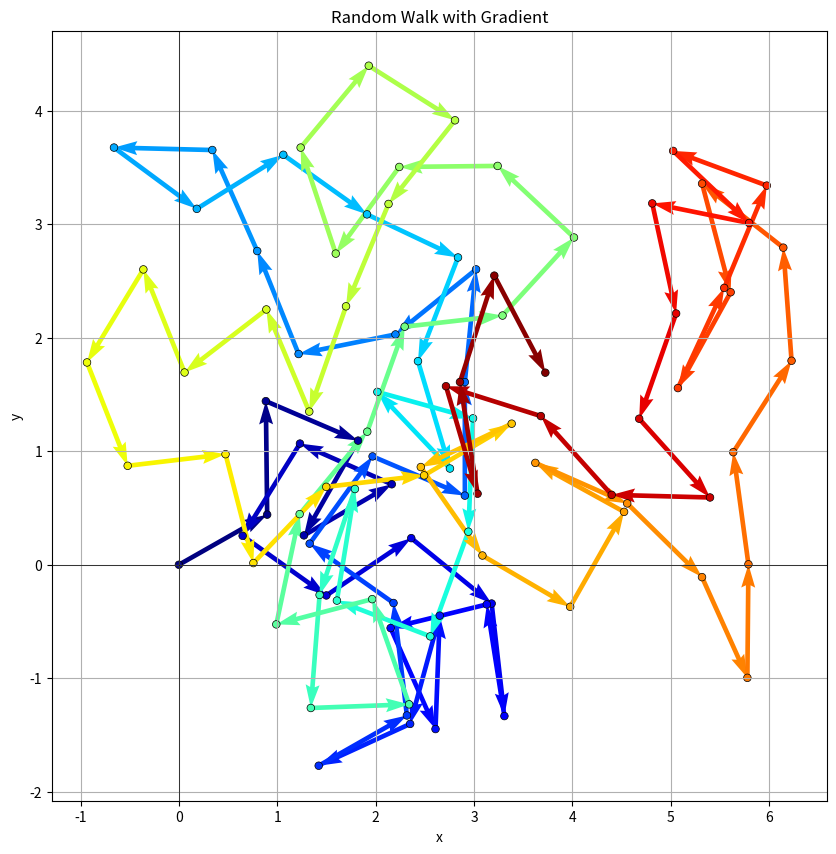

Here is the Python script that generated this plot: (Note: this script raises an exception after producing the figure.)
import numpy as np
import math
import matplotlib.pyplot as plt
import random as rd

rd.seed(44)

PI = math.pi
nsteps = 100
nwalkers = 500

plt.figure(1, figsize=(10, 10))


Rav = np.zeros(nsteps)
Rav2 = np.zeros(nsteps)
xvals = [0]
yvals = [0]

for j in range(nwalkers):

    x, y, R = 0, 0, 0

    for n in range(nsteps):
        theta = 2 * PI * rd.random()
        x += math.cos(theta)
        y += math.sin(theta)
        R = math.sqrt(x**2 + y**2) 
        Rav[n] += R/nwalkers
        Rav2[n] += R**2/nwalkers
        if j == 1:
            xvals.append(x)
            yvals.append(y)

# Compute the differences between consecutive x and y values
dx = np.diff(xvals)
dy = np.diff(yvals)

# Create a colormap and normalize based on the number of steps
cmap = plt.get_cmap('jet')
norm = plt.Normalize(0, nsteps)

# Use normalized sequence to map each step to a color
colors = [cmap(norm(value)) for value in range(nsteps)]


# Plot the quiver plot with gradient colors
plt.quiver(xvals[:-1], yvals[:-1], dx, dy, color=colors, angles='xy', scale_units='xy', scale=1)

# Plot the points with gradient colors
plt.scatter(xvals, yvals, color=colors + [cmap(norm(nsteps))], s=30, edgecolor='black', linewidth=0.5)

plt.xlabel("x")
plt.ylabel("y")
plt.title("Random Walk with Gradient")

plt.grid(True)
plt.axhline(0, color='black', linewidth=0.5)
plt.axvline(0, color='black', linewidth=0.5)

# Add colorbar to show the gradient
sm = plt.cm.ScalarMappable(cmap=cmap, norm=norm)
sm.set_array([])
plt.colorbar(sm, label='Step Number')



plt.figure(2, figsize=(10, 10))
plt.title(r'$\langle r^2 \rangle$ vs $n$ Average Squared Distance vs Step Number (over 500)')
plt.xlabel('n (Step Number)')
plt.ylabel(r'$\langle r^2 \rangle$')
plt.plot(Rav2)

plt.show()